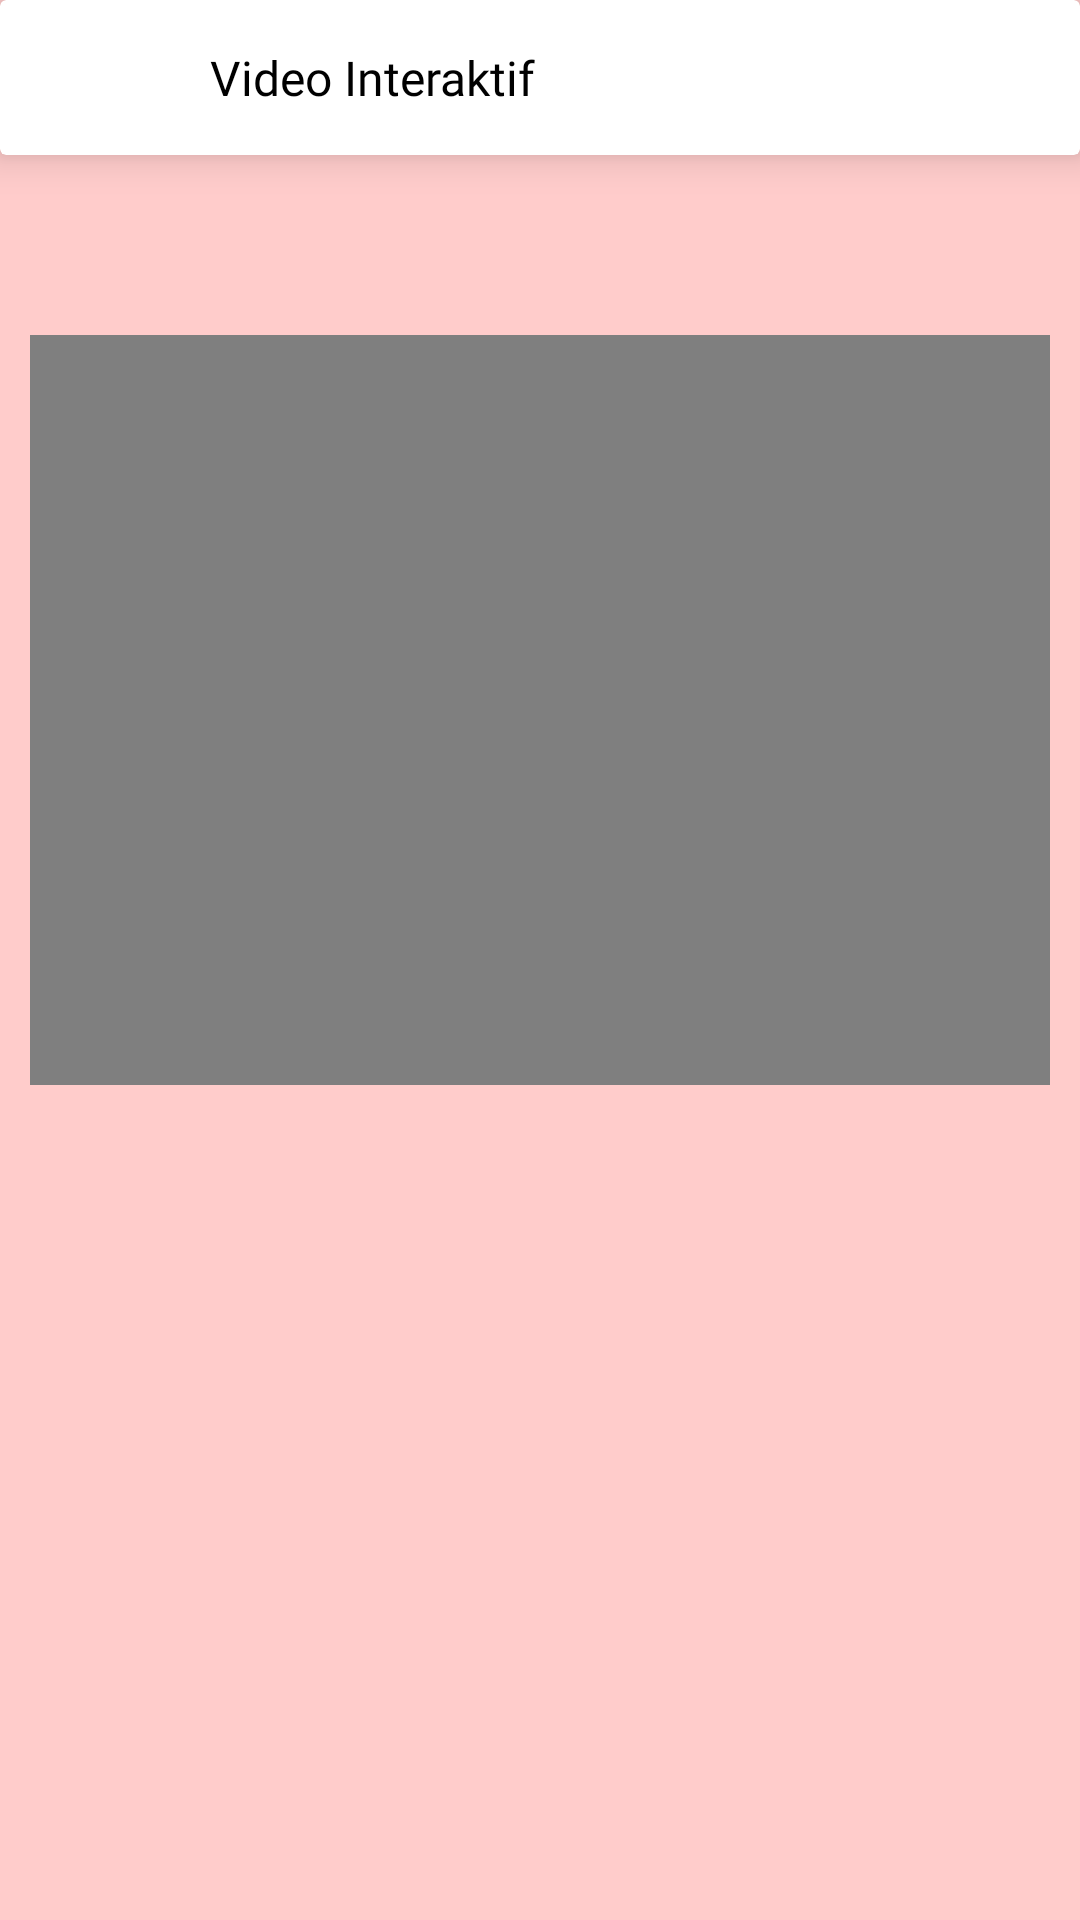

Produce the Android XML layout that renders to this screen, including the resource entries it uses.
<!-- AndroidManifest.xml: application theme Theme.DiabeticCareMobile -->
<!-- res/layout/activity_video_interaktif.xml -->
<?xml version="1.0" encoding="utf-8"?>
<LinearLayout xmlns:android="http://schemas.android.com/apk/res/android"
    xmlns:app="http://schemas.android.com/apk/res-auto"
    xmlns:tools="http://schemas.android.com/tools"
    android:layout_width="match_parent"
    android:layout_height="match_parent"
    tools:context=".videoInteraktif.VideoInteraktif"
    android:orientation="vertical"
    android:background="@color/backroundpink">

    <androidx.cardview.widget.CardView
        android:layout_width="match_parent"
        android:layout_height="wrap_content"
        android:background="@color/white"
        app:cardElevation="8dp"
        android:layout_marginBottom="50dp">

        <LinearLayout
            android:id="@+id/cardview1"
            android:layout_width="match_parent"
            android:layout_height="wrap_content"
            android:orientation="horizontal"
            android:layout_gravity="center">

            <ImageView
                android:layout_gravity="center"
                android:padding="10dp"
                android:layout_width="50dp"
                android:layout_height="50dp"
                android:src="@drawable/arrow"
                android:layout_marginLeft="5dp"
                android:onClick="back"/>
            <TextView
                android:padding="15dp"
                android:textColor="@color/black"
                android:fontFamily="@font/opensans_bold"
                android:layout_width="wrap_content"
                android:layout_height="wrap_content"
                android:text="Video Interaktif"
                android:textSize="16sp"/>
        </LinearLayout>
    </androidx.cardview.widget.CardView>

    <VideoView
        android:id="@+id/videoView"
        android:layout_width="match_parent"
        android:layout_margin="10dp"
        android:layout_height="250dp" />
</LinearLayout>
<!-- resources referenced by this layout -->
<resources>
  <color name="backroundpink">#FFCCCB</color>
  <color name="black">#FF000000</color>
  <color name="white">#FFFFFFFF</color>
  <style name="Theme.DiabeticCareMobile" parent="Theme.MaterialComponents.Light.NoActionBar">
          
          <item name="colorPrimary">@color/backroundpink</item>
          <item name="colorPrimaryVariant">@color/backroundpink2</item>
          <item name="colorOnPrimary">@color/white</item>
          
          <item name="colorSecondary">@color/teal_200</item>
          <item name="colorSecondaryVariant">@color/teal_700</item>
          <item name="colorOnSecondary">@color/black</item>
          
          <item name="android:statusBarColor" tools:targetApi="l">?attr/colorPrimaryVariant</item>
          
      </style>
  <color name="backroundpink2">#FFBCBB</color>
  <color name="teal_200">#FF03DAC5</color>
  <color name="teal_700">#FF018786</color>
</resources>
